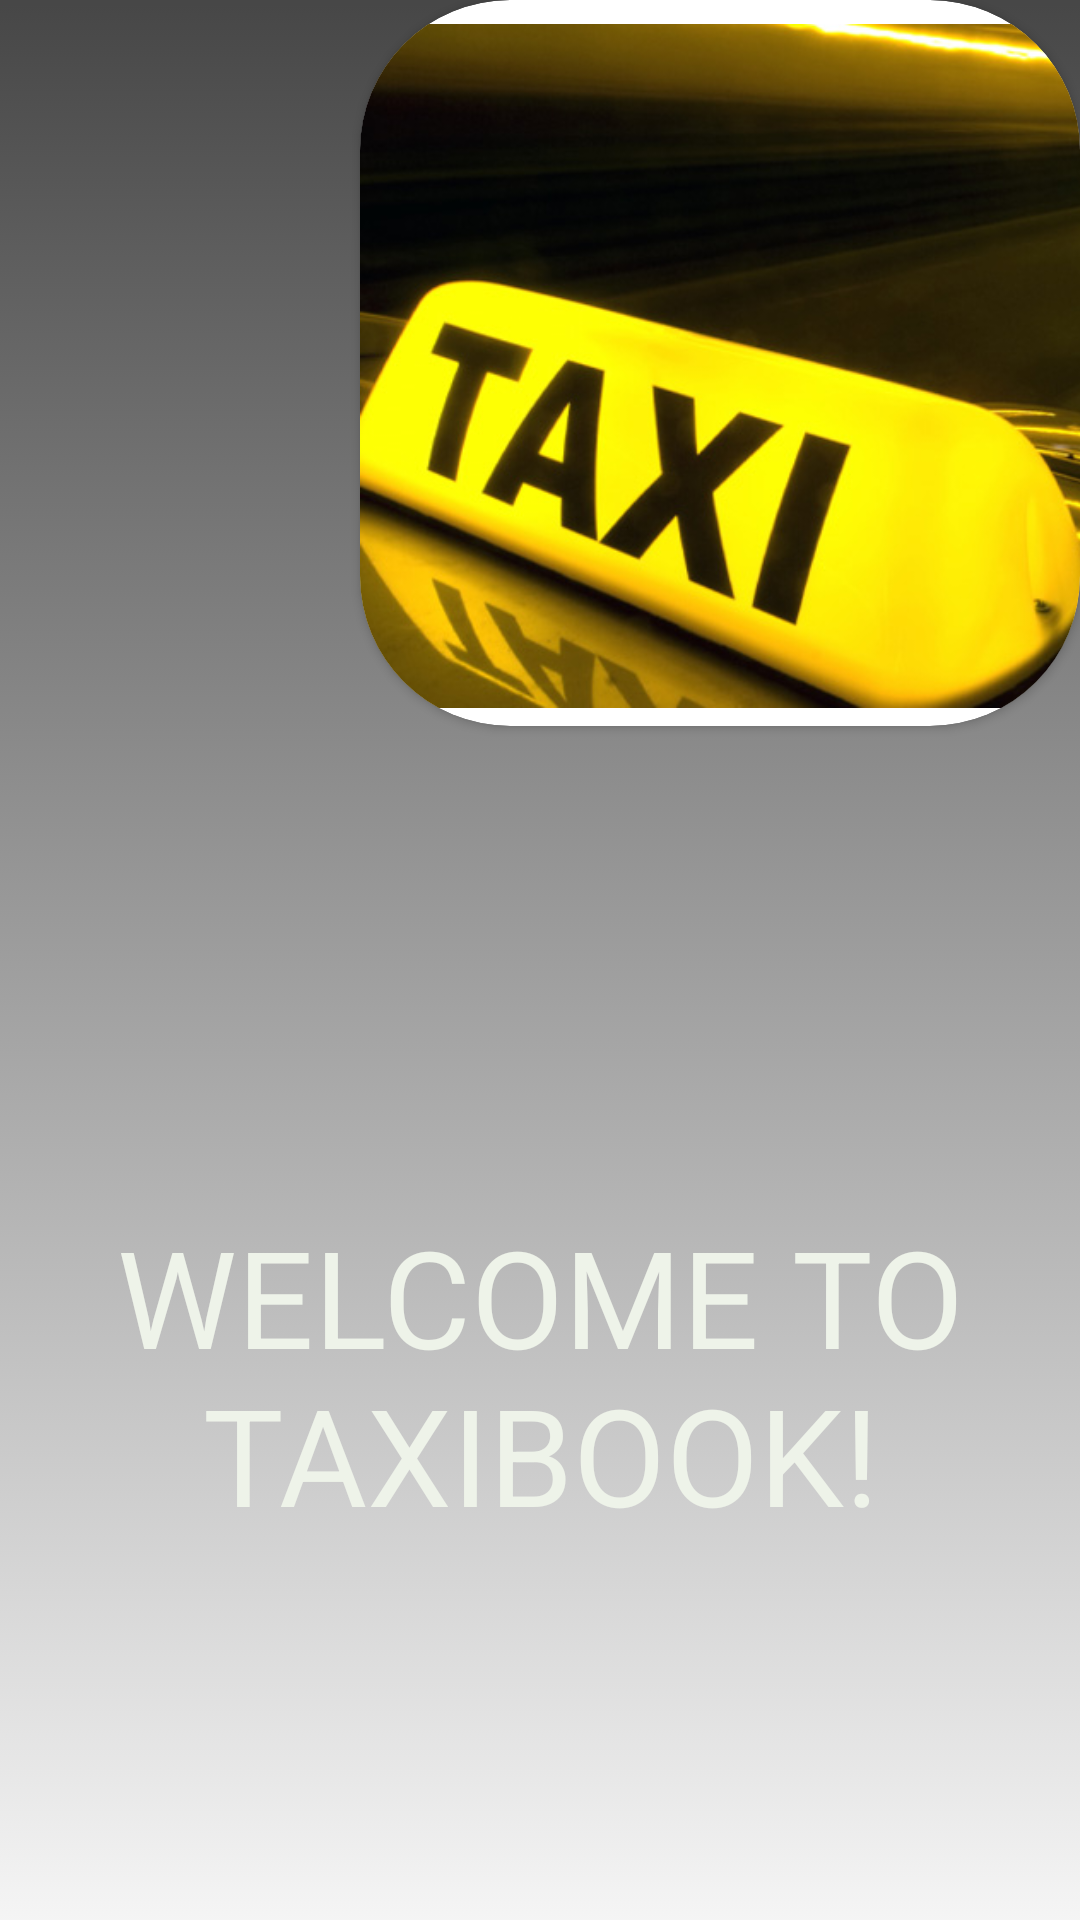

Layout XML and referenced resources for this Android screen:
<!-- AndroidManifest.xml: application theme Theme.Projet_mobileTaxiBook -->
<!-- res/layout/welcometaxibook.xml -->
<?xml version="1.0" encoding="utf-8"?>

<androidx.constraintlayout.widget.ConstraintLayout xmlns:android="http://schemas.android.com/apk/res/android"
    android:layout_width="match_parent"
    android:layout_height="match_parent"
    xmlns:app="http://schemas.android.com/apk/res-auto">
    <LinearLayout
        android:layout_width="match_parent"
        android:layout_height="match_parent"
        android:orientation="vertical"
        android:background="@drawable/stylegradient">

        <androidx.cardview.widget.CardView
            android:layout_width="wrap_content"
            android:layout_height="242dp"
            android:layout_marginLeft="120dp"
            app:cardCornerRadius="50dp">

            <ImageView
                android:layout_width="342dp"
                android:layout_height="244dp"

                android:src="@drawable/taxi" />


        </androidx.cardview.widget.CardView>


        <TextView

            android:layout_width="match_parent"
            android:layout_height="wrap_content"
            android:layout_gravity="center"
            android:layout_marginTop="160dp"
            android:text="WELCOME TO TAXIBOOK!"
            android:textAlignment="center"
            android:textColor="#EEF3E9"
            android:textSize="45sp" />
        <TextView

            android:layout_width="wrap_content"
            android:layout_height="wrap_content"
            android:textAlignment="center"
            android:textColor="#171616"
            android:layout_gravity="center"
            android:layout_marginTop="180dp"
            android:text="@taxibook"
            android:textSize="22sp" />
    </LinearLayout>

</androidx.constraintlayout.widget.ConstraintLayout>
<!-- resources referenced by this layout -->
<resources>
  <!-- drawable stylegradient (drawable) -->
  <?xml version="1.0" encoding="utf-8"?>
  
  <selector xmlns:android="http://schemas.android.com/apk/res/android">
  <item>
      <shape>
          <gradient android:angle="10" android:startColor="#B7000000" android:endColor="#70EEEEEE"/>
      </shape>
  </item>
  </selector>
  <!-- drawable taxi: jpg bitmap (drawable, 87674 bytes) -->
  <style name="Theme.Projet_mobileTaxiBook" parent="Theme.AppCompat.Light.NoActionBar">
          
          <item name="colorPrimary">@color/purple_500</item>
          <item name="colorPrimaryVariant">@color/purple_700</item>
          <item name="colorOnPrimary">@color/white</item>
          
          <item name="colorSecondary">@color/teal_200</item>
          <item name="colorSecondaryVariant">@color/teal_700</item>
          <item name="colorOnSecondary">@color/black</item>
          
          <item name="android:statusBarColor">?attr/colorPrimaryVariant</item>
          
      </style>
  <!-- not gathered from this repository: default colours our renderer supplied (Android Studio template values) -->
  <color name="purple_500">#FF6200EE</color>
  <color name="purple_700">#FF3700B3</color>
  <color name="teal_200">#FF03DAC5</color>
  <color name="teal_700">#FF018786</color>
  <color name="black">#FF000000</color>
  <color name="white">#FFFFFFFF</color>
</resources>
